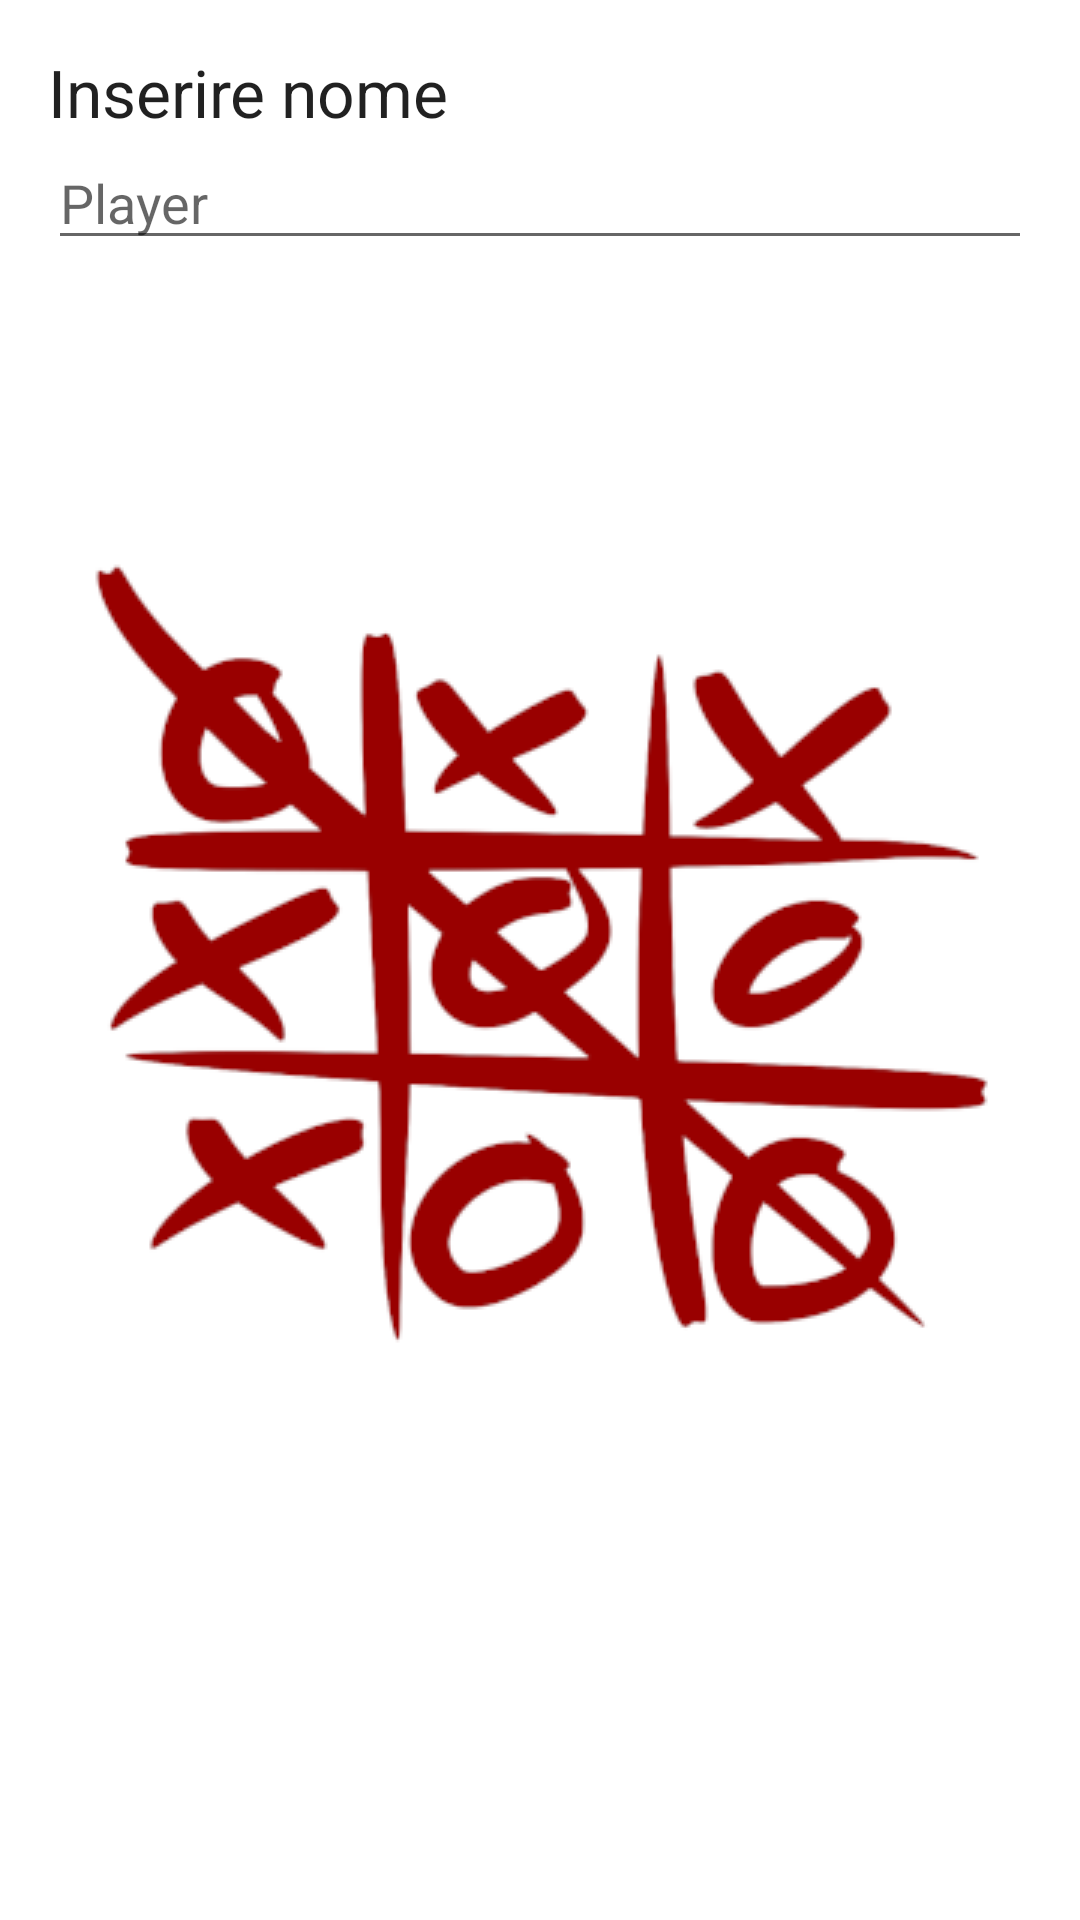

Android layout source for this screen:
<!-- AndroidManifest.xml: application theme AppTheme.Launcher -->
<!-- res/layout/activity_finestra_input.xml -->
<?xml version="1.0" encoding="utf-8"?>
<LinearLayout xmlns:android="http://schemas.android.com/apk/res/android"
    android:id="@+id/custom_dialog_layout_design_user_input"
    android:layout_width="match_parent"
    android:layout_height="match_parent"
    android:orientation="vertical"
    android:padding="16dp">

    <TextView
        android:id="@+id/dialogTitle"
        android:layout_width="wrap_content"
        android:layout_height="wrap_content"
        android:text="Inserire nome"
        android:textAppearance="?android:attr/textAppearanceLarge" />

    <EditText
        android:id="@+id/userInputDialog"
        android:layout_width="match_parent"
        android:layout_height="wrap_content"
        android:hint="Player"
        android:inputType="text" />
</LinearLayout>
<!-- resources referenced by this layout -->
<resources>
  <style name="AppTheme.Launcher">
          <item name="android:windowBackground">
              @drawable/launch_screen
          </item>
      </style>
  <!-- drawable launch_screen (drawable) -->
  <?xml version="1.0" encoding="utf-8"?>
  <layer-list xmlns:android="http://schemas.android.com/apk/res/android" android:opacity="opaque">
      <item android:drawable="@color/colorSplash">
      </item>
  
      <item>
          <bitmap android:src="@drawable/splash"
              android:gravity="center"/>
      </item>
  </layer-list>
  <color name="colorSplash">#FFFFFF</color>
  <!-- drawable splash: png bitmap (drawable, 46619 bytes) -->
</resources>
